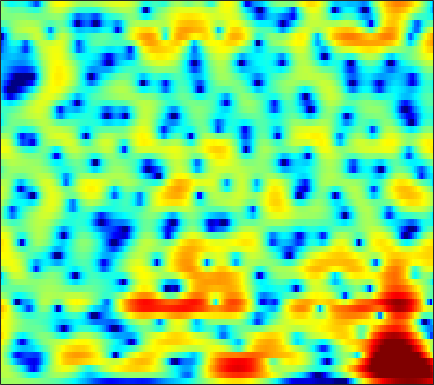

Source data for this figure (header and first rows):
0.87708, 0.96547, 1.0557, 1.1132, 1.136, 1.1362, 1.1048, 1.0621, 0.98563, 0.8902, 0.77612, 0.68392, 0.55378, 0.4187, 0.31428, 0.17482, 0.038152, -0.068701, -0.21267, -0.35966, -0.52379, -0.65428, -0.8365, -1.0404
1.694, 1.864, 1.971, 1.939, 1.825, 1.559, 1.159, 0.7716, 0.1427, -0.609, -1.466, -2.157, -3.075, -3.88, -4.301, -4.482, -4.2, -3.742, -2.943, -2.074, -1.244, -0.6815, -0.03433, 0.4856
2.325, 2.288, 2.054, 1.621, 1.177, 0.4362, -0.4726, -1.261, -2.464, -3.852, -5.452, -6.822, -8.927, -11.4, -13.33, -14.58, -12.82, -10.62, -7.774, -5.363, -3.336, -2.023, -0.5143, 0.7507
2.831, 2.012, 0.7164, -0.8255, -2.136, -4.067, -6.111, -7.628, -9.422, -10.81, -11.81, -12.43, -13.25, -14.09, -14.68, -15.04, -14.51, -13.34, -11.03, -8.414, -5.851, -4.067, -1.901, -0.006382
2.767, 1.536, -0.3742, -2.633, -4.608, -7.625, -10.94, -13.04, -14.07, -13.35, -12.38, -11.84, -11.53, -11.58, -11.81, -12.16, -12.19, -11.69, -10.15, -7.938, -5.555, -3.849, -1.768, 0.0925
3.176, 2.198, 0.8058, -0.6751, -1.806, -3.275, -4.619, -5.502, -6.453, -7.096, -7.416, -7.46, -7.287, -6.912, -6.541, -5.952, -5.255, -4.661, -3.792, -2.858, -1.884, -1.141, -0.159, 0.7817
4.868, 3.976, 2.623, 1.063, -0.2664, -2.301, -4.742, -6.935, -10.5, -14.43, -15.05, -12.7, -9.544, -7.12, -5.683, -4.155, -2.948, -2.181, -1.309, -0.58, 0.02193, 0.414, 0.859, 1.218
5.951, 5.313, 4.32, 3.163, 2.178, 0.7245, -0.8599, -2.083, -3.595, -4.681, -5.002, -4.728, -3.953, -3.028, -2.352, -1.548, -0.8919, -0.5085, -0.142, 0.05489, 0.09152, 0.009131, -0.2423, -0.6928
5.158, 4.811, 4.245, 3.587, 3.051, 2.307, 1.571, 1.038, 0.4069, -0.111, -0.4921, -0.6903, -0.8413, -0.8892, -0.8922, -0.8862, -0.8907, -0.925, -1.049, -1.288, -1.664, -2.075, -2.796, -3.768
4.904, 4.635, 4.177, 3.623, 3.161, 2.51, 1.841, 1.342, 0.713, 0.1532, -0.3295, -0.6333, -0.9487, -1.166, -1.291, -1.418, -1.534, -1.629, -1.809, -2.065, -2.416, -2.773, -3.361, -4.049
5.828, 5.433, 4.769, 3.969, 3.297, 2.325, 1.316, 0.5578, -0.4306, -1.343, -2.139, -2.613, -3.031, -3.161, -3.06, -2.765, -2.39, -2.131, -1.89, -1.847, -2.005, -2.295, -2.876, -3.63
7.332, 6.712, 5.633, 4.241, 3.004, 1.128, -0.8196, -2.211, -3.849, -5.279, -6.879, -8.462, -11.25, -12.3, -9.999, -6.21, -3.417, -1.91, -0.5644, 0.1134, 0.1947, -0.08142, -1.012, -2.801
5.41, 4.766, 3.474, 1.578, -0.3504, -3.933, -9.708, -18.21, -19.16, -11.5, -9.052, -8.427, -8.187, -7.539, -6.287, -3.999, -1.849, -0.5203, 0.7984, 1.651, 2.014, 2.014, 1.696, 1.049
1.257, 0.98, 0.3614, -0.521, -1.315, -2.494, -3.598, -4.232, -4.662, -4.54, -4.118, -3.716, -3.104, -2.48, -1.96, -1.202, -0.4461, 0.08979, 0.7006, 1.179, 1.499, 1.62, 1.658, 1.638
-1.472, -1.329, -1.179, -1.088, -1.072, -1.098, -1.147, -1.164, -1.156, -1.101, -0.9847, -0.8729, -0.6786, -0.4429, -0.249, 0.0232, 0.2941, 0.4948, 0.7408, 0.9348, 1.107, 1.197, 1.249, 1.23
-4.784, -3.725, -2.401, -1.325, -0.6908, -0.04666, 0.3918, 0.6034, 0.78, 0.8348, 0.8002, 0.7431, 0.6246, 0.5099, 0.4382, 0.3705, 0.361, 0.3891, 0.4822, 0.6039, 0.7124, 0.7878, 0.8443, 0.8002
-6.912, -4.169, -1.637, 0.07974, 1.01, 1.872, 2.38, 2.565, 2.576, 2.357, 1.927, 1.48, 0.7489, -0.0802, -0.6977, -1.381, -1.733, -1.743, -1.474, -1.008, -0.5472, -0.2631, 0.01765, 0.1641
0.4875, 1.25, 2.211, 3.001, 3.458, 3.836, 3.958, 3.873, 3.509, 2.851, 1.854, 0.8519, -0.9144, -3.373, -5.839, -10.18, -13.58, -11.54, -7.776, -5.218, -3.593, -2.828, -2.233, -1.955
3.52, 3.783, 4.058, 4.231, 4.265, 4.171, 3.909, 3.593, 3.007, 2.205, 1.162, 0.198, -1.347, -3.23, -4.85, -6.966, -8.133, -7.982, -6.952, -5.958, -5.399, -5.269, -5.527, -6.228
4.522, 4.581, 4.533, 4.339, 4.084, 3.635, 3.056, 2.565, 1.873, 1.15, 0.4489, -0.07356, -0.7488, -1.396, -1.862, -2.4, -2.858, -3.145, -3.525, -3.958, -4.671, -5.454, -6.958, -9.35
5.242, 5.138, 4.799, 4.211, 3.616, 2.608, 1.387, 0.3744, -0.9385, -1.926, -2.328, -2.236, -1.841, -1.354, -1.038, -0.7629, -0.6695, -0.7172, -0.9823, -1.443, -2.139, -2.851, -3.995, -5.303
5.541, 5.334, 4.804, 3.944, 3.06, 1.464, -0.7538, -3.047, -7.657, -16.94, -14.77, -8.769, -4.549, -2.114, -0.8916, 0.1841, 0.8105, 1.042, 1.086, 0.8191, 0.3362, -0.1932, -1.078, -2.108
4.368, 4.168, 3.694, 2.994, 2.302, 1.166, -0.1877, -1.323, -2.808, -3.805, -3.789, -3.15, -1.917, -0.6754, 0.1119, 0.9203, 1.456, 1.669, 1.74, 1.536, 1.073, 0.5629, -0.3768, -1.624
2.441, 2.218, 1.802, 1.289, 0.8738, 0.3236, -0.1921, -0.4951, -0.7704, -0.8314, -0.6791, -0.4249, 0.02501, 0.5355, 0.905, 1.342, 1.653, 1.788, 1.8, 1.649, 1.268, 0.8473, 0.08011, -0.9433
0.6804, 0.1886, -0.5666, -1.348, -1.851, -2.303, -2.437, -2.324, -1.95, -1.442, -0.8644, -0.4097, 0.1848, 0.7334, 1.107, 1.544, 1.875, 2.058, 2.175, 2.16, 1.995, 1.762, 1.325, 0.7179
-0.5968, -1.7, -3.627, -6.062, -8.067, -9.848, -8.982, -7.396, -5.293, -3.589, -2.239, -1.426, -0.5142, 0.2537, 0.7599, 1.343, 1.844, 2.167, 2.526, 2.746, 2.856, 2.835, 2.675, 2.365
-0.1764, -1.436, -3.661, -6.743, -9.599, -12.6, -11.04, -8.766, -6.303, -4.57, -3.354, -2.662, -1.923, -1.282, -0.8052, -0.1298, 0.6209, 1.189, 1.93, 2.59, 3.083, 3.343, 3.493, 3.437
1.656, 0.8984, -0.2883, -1.555, -2.464, -3.47, -4.066, -4.309, -4.458, -4.528, -4.68, -4.868, -5.236, -5.631, -5.712, -5.089, -3.611, -2.219, -0.4186, 1.144, 2.341, 2.998, 3.575, 3.798
2.774, 2.261, 1.366, 0.2972, -0.6194, -1.961, -3.396, -4.478, -5.773, -6.824, -7.647, -8.32, -9.748, -12.8, -17.99, -24.61, -10.98, -6.589, -2.725, -0.1772, 1.599, 2.516, 3.317, 3.681
2.984, 2.609, 1.853, 0.7406, -0.3559, -2.308, -5.004, -7.76, -12.98, -17.23, -13.28, -10.69, -8.627, -7.461, -6.773, -5.566, -3.792, -2.29, -0.4154, 1.179, 2.338, 2.961, 3.421, 3.537
1.844, 1.856, 1.614, 1.018, 0.3113, -0.9993, -2.772, -4.339, -6.389, -7.404, -6.649, -5.485, -3.891, -2.529, -1.642, -0.5501, 0.4319, 1.14, 1.962, 2.606, 3.028, 3.175, 3.123, 2.76
-0.8714, -0.1826, 0.3676, 0.57, 0.5125, 0.2564, -0.1551, -0.484, -0.8588, -1.036, -0.9442, -0.744, -0.3285, 0.1599, 0.5372, 1.022, 1.442, 1.69, 1.952, 2.056, 2.026, 1.87, 1.506, 0.8926
-1.929, -0.9644, -0.05974, 0.5134, 0.7734, 0.9436, 0.9806, 0.9557, 0.8896, 0.835, 0.8252, 0.8485, 0.9238, 1.024, 1.103, 1.184, 1.229, 1.2, 1.09, 0.8638, 0.5231, 0.1804, -0.3714, -1.033
-0.1069, 0.4815, 1.096, 1.499, 1.696, 1.796, 1.792, 1.724, 1.602, 1.459, 1.3, 1.212, 1.096, 1.014, 0.9532, 0.8598, 0.7315, 0.6026, 0.3003, -0.1237, -0.7609, -1.354, -2.329, -3.386
2.44, 2.696, 2.906, 2.948, 2.865, 2.643, 2.291, 1.977, 1.522, 1.073, 0.6738, 0.4142, 0.149, -0.02257, -0.08865, -0.1024, -0.1046, -0.1192, -0.2469, -0.5967, -1.28, -2.091, -3.725, -6.229
4.123, 4.183, 4.053, 3.699, 3.26, 2.487, 1.484, 0.6419, -0.5513, -1.66, -2.517, -3.032, -3.486, -3.753, -3.744, -3.375, -2.632, -2.004, -1.185, -0.68, -0.5397, -0.7572, -1.494, -2.751
3.585, 3.556, 3.261, 2.614, 1.875, 0.4162, -1.635, -3.668, -7.012, -10.45, -11.77, -11.36, -11.3, -12.78, -15.07, -15.1, -9.727, -6.386, -3.331, -1.251, 0.06423, 0.6964, 1.183, 1.373
1.148, 1.292, 1.238, 0.7988, 0.1767, -1.15, -3.142, -5.202, -8.873, -13.02, -13.77, -12.38, -11.12, -10.97, -11.08, -10.07, -7.357, -5.185, -2.604, -0.6533, 0.7353, 1.499, 2.213, 2.689
-2.373, -1.556, -0.84, -0.5252, -0.5638, -0.898, -1.536, -2.156, -3.021, -3.736, -4.13, -4.196, -4.012, -3.647, -3.233, -2.514, -1.597, -0.8417, 0.1298, 0.9624, 1.631, 1.982, 2.281, 2.409
-4.952, -3.483, -2.137, -1.243, -0.8269, -0.4866, -0.3564, -0.3354, -0.3494, -0.3418, -0.2901, -0.197, 0.01594, 0.3009, 0.5533, 0.9166, 1.285, 1.557, 1.819, 1.952, 1.936, 1.795, 1.439, 0.883
-3.76, -2.984, -2.115, -1.432, -1.004, -0.5528, -0.1662, 0.09112, 0.4116, 0.7238, 1.052, 1.306, 1.638, 1.97, 2.197, 2.461, 2.639, 2.701, 2.652, 2.426, 1.937, 1.376, 0.3251, -1.183
-2.552, -2.502, -2.379, -2.224, -2.051, -1.749, -1.341, -0.9828, -0.4526, 0.1072, 0.6914, 1.123, 1.675, 2.183, 2.524, 2.901, 3.162, 3.247, 3.219, 2.962, 2.419, 1.79, 0.5771, -1.164
-3.435, -4.063, -4.855, -5.418, -5.629, -5.483, -4.969, -4.383, -3.461, -2.464, -1.484, -0.7593, 0.1693, 1.02, 1.607, 2.293, 2.858, 3.188, 3.463, 3.521, 3.362, 3.075, 2.435, 1.532
-6.517, -8.262, -11.11, -14.16, -15.65, -15, -12.81, -11.19, -9.256, -7.526, -5.949, -4.832, -3.425, -2.095, -1.16, 0.01151, 1.069, 1.781, 2.579, 3.2, 3.612, 3.777, 3.814, 3.642
-8.688, -10.89, -14.75, -19.69, -22.88, -22.07, -19.63, -18.25, -16.49, -14.56, -12.5, -11.06, -9.207, -7.425, -6.099, -4.309, -2.531, -1.272, 0.2825, 1.62, 2.687, 3.316, 3.941, 4.315
-8.256, -9.766, -12.03, -14.48, -16.39, -19.21, -23.13, -27.59, -31.08, -23.86, -19.71, -17.9, -16.53, -15.43, -14.02, -11.06, -7.702, -5.326, -2.641, -0.447, 1.314, 2.373, 3.468, 4.259
-7.219, -8.211, -9.7, -11.46, -12.88, -14.99, -17.29, -18.8, -19.74, -19.34, -18.68, -18.7, -20.27, -25, -26.48, -16.99, -10.81, -7.541, -4.136, -1.515, 0.524, 1.757, 3.065, 4.036
-6.486, -7.067, -7.931, -8.862, -9.593, -10.56, -11.43, -11.95, -12.47, -12.76, -12.87, -12.89, -12.7, -12.06, -11.15, -9.275, -6.97, -5.173, -2.931, -0.9629, 0.7169, 1.785, 2.953, 3.838
-6.749, -6.975, -7.266, -7.564, -7.829, -8.21, -8.551, -8.78, -9.034, -9.143, -9.058, -8.871, -8.354, -7.544, -6.737, -5.431, -3.984, -2.825, -1.326, 0.06413, 1.324, 2.142, 3.043, 3.74
-8.374, -7.991, -7.558, -7.22, -7.078, -7.033, -7.167, -7.352, -7.676, -7.997, -8.165, -8.062, -7.536, -6.543, -5.558, -4.098, -2.586, -1.535, -0.2129, 0.9659, 1.965, 2.594, 3.28, 3.799
-11.04, -9.571, -8.077, -7.024, -6.44, -5.996, -6.003, -6.321, -7.207, -8.761, -11.03, -12.62, -12.25, -9.068, -6.606, -3.887, -1.795, -0.5452, 0.7745, 1.789, 2.539, 2.983, 3.461, 3.803
-12.05, -10.43, -8.287, -6.367, -5.225, -4.175, -3.686, -3.744, -4.448, -5.98, -8.43, -10.47, -10.22, -6.648, -4.129, -1.592, 0.171, 1.126, 1.923, 2.312, 2.439, 2.445, 2.451, 2.586
-25.13, -15.48, -9.118, -5.424, -3.567, -1.836, -0.7478, -0.2685, 0.002593, -0.008045, -0.09213, -0.07881, 0.2177, 0.8419, 1.397, 2.066, 2.516, 2.584, 2.299, 1.456, -0.008436, -1.538, -3.701, -4.05
-7.125, -6.385, -4.722, -2.932, -1.734, -0.4483, 0.5049, 1.035, 1.549, 1.893, 2.12, 2.264, 2.436, 2.579, 2.645, 2.641, 2.43, 2.069, 1.255, -0.08372, -2.242, -4.577, -8.685, -9.794
-1.881, -1.781, -1.424, -0.9085, -0.492, 0.04521, 0.5177, 0.8118, 1.129, 1.359, 1.51, 1.584, 1.623, 1.594, 1.534, 1.391, 1.139, 0.9006, 0.441, -0.1555, -0.8603, -1.379, -1.874, -1.947
0.05252, -0.05976, -0.1285, -0.1356, -0.107, -0.02393, 0.07805, 0.1552, 0.2277, 0.2555, 0.2388, 0.18, 0.05878, -0.08939, -0.2052, -0.3515, -0.433, -0.4443, -0.4078, -0.3281, -0.1807, -0.06077, 0.1291, 0.3415
0.6583, 0.2608, -0.2443, -0.6569, -0.8727, -1.042, -1.105, -1.117, -1.147, -1.244, -1.449, -1.684, -2.092, -2.57, -2.933, -3.296, -3.341, -3.138, -2.474, -1.547, -0.5451, 0.1785, 1.03, 1.718
-0.2528, -1.281, -2.667, -3.804, -4.299, -4.428, -4.138, -3.858, -3.577, -3.529, -3.79, -4.185, -5.036, -6.348, -7.681, -9.883, -11.68, -10.95, -7.74, -4.462, -1.861, -0.2803, 1.412, 2.696
